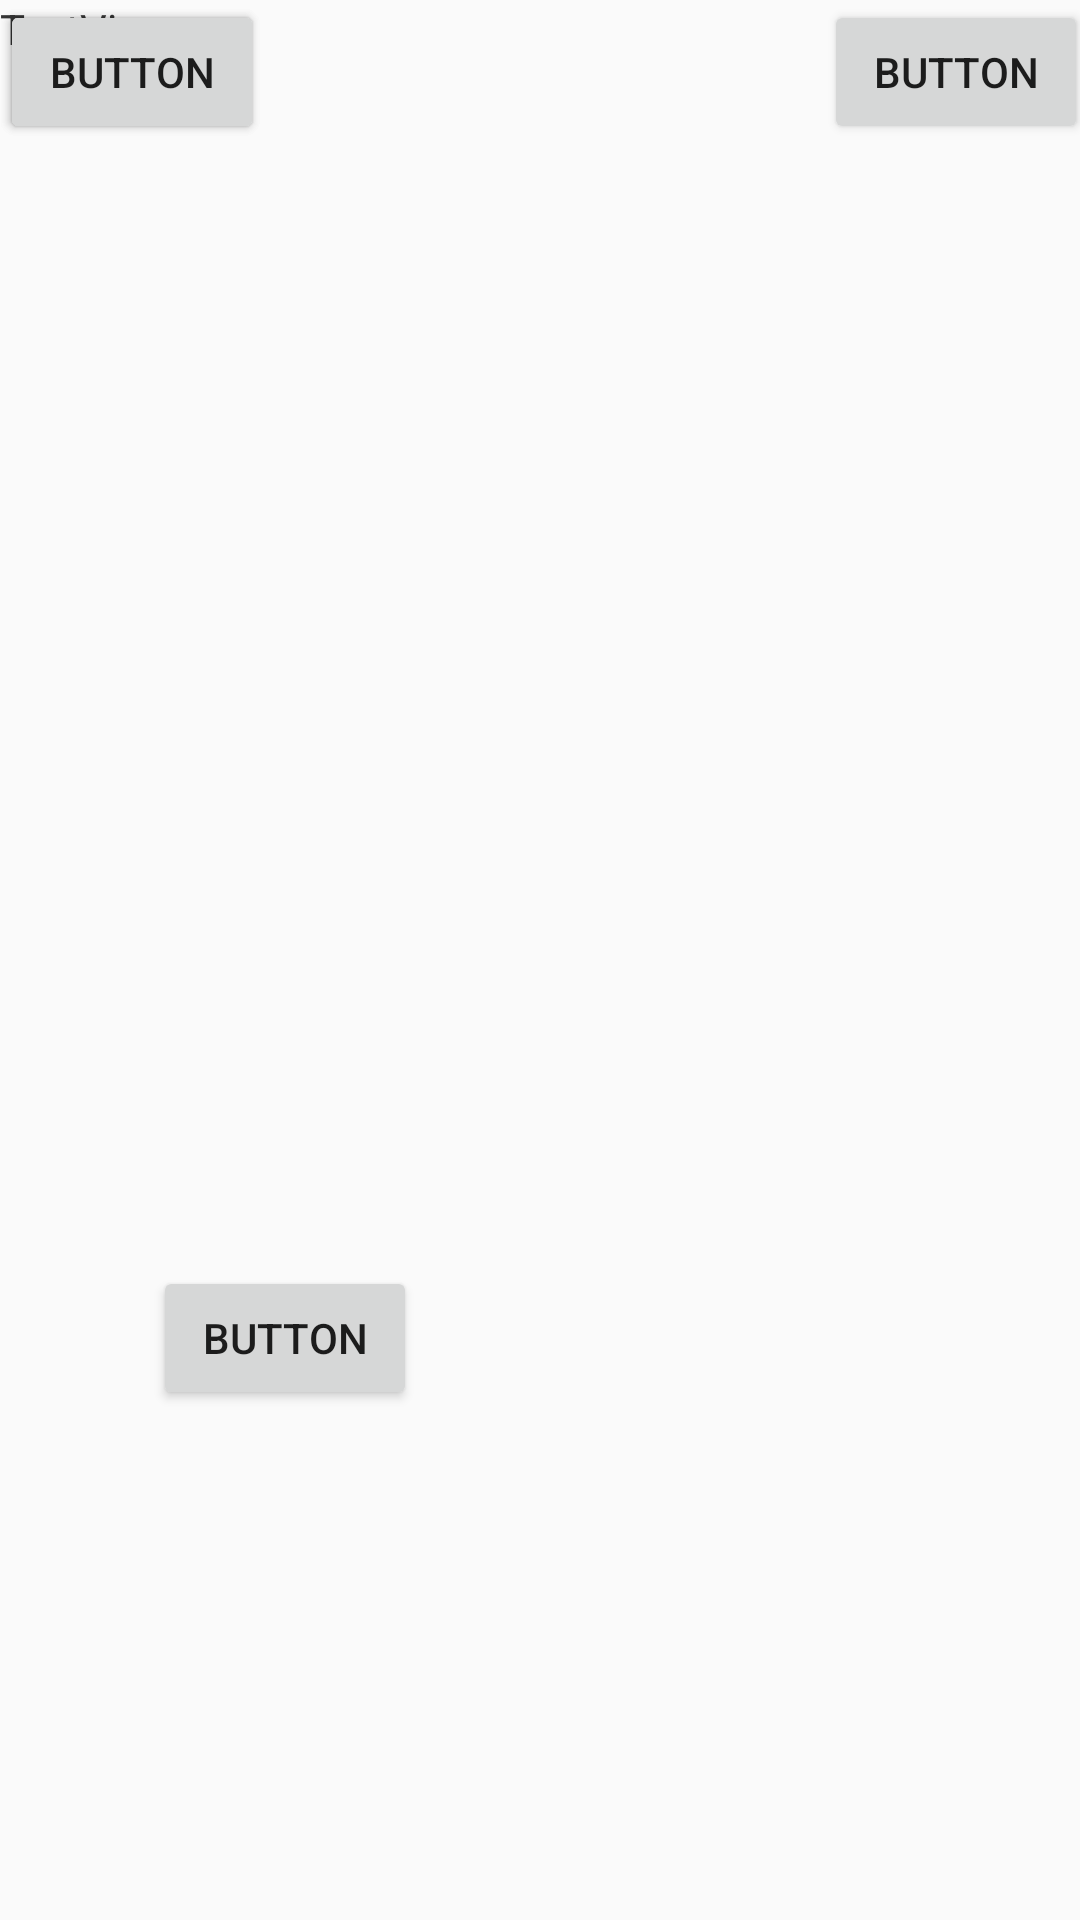

Here is an Android app screen rendered from its layout file. Give the layout XML and the strings, colors and styles it references.
<!-- AndroidManifest.xml: application theme AppTheme -->
<!-- res/layout/activity_test.xml -->
<?xml version="1.0" encoding="utf-8"?>
<RelativeLayout
    xmlns:android="http://schemas.android.com/apk/res/android"
    xmlns:tools="http://schemas.android.com/tools"
    android:layout_width="match_parent"
    android:layout_height="match_parent"
    tools:context=".Test">

    <TextView
        android:id="@+id/textView"
        android:layout_width="wrap_content"
        android:layout_height="wrap_content"
        android:text="TextView" />

    <Button
        android:id="@+id/button"
        android:layout_width="wrap_content"
        android:layout_height="wrap_content"
        android:text="Button" />

    <Button
        android:id="@+id/button2"
        android:layout_width="wrap_content"
        android:layout_height="wrap_content"
        android:text="Button" />

    <TextView
        android:id="@+id/textView2"
        android:layout_width="wrap_content"
        android:layout_height="wrap_content"
        android:text="TextView" />

    <Button
        android:id="@+id/button3"
        android:layout_width="wrap_content"
        android:layout_height="wrap_content"
        android:layout_alignParentStart="true"
        android:layout_alignParentBottom="true"
        android:layout_marginStart="51dp"
        android:layout_marginBottom="170dp"
        android:text="Button" />

    <Button
        android:id="@+id/button4"
        android:layout_width="wrap_content"
        android:layout_height="wrap_content"
        android:layout_alignEnd="@+id/button2"
        android:layout_marginEnd="-275dp"
        android:text="Button" />
</RelativeLayout>
<!-- resources referenced by this layout -->
<resources>
  <style name="AppTheme" parent="Theme.AppCompat.Light.NoActionBar">
          
          <item name="colorPrimary">@color/colorPrimary</item>
          <item name="colorPrimaryDark">@color/colorPrimaryDark</item>
          <item name="colorAccent">@color/colorAccent</item>
      </style>
  <color name="colorPrimary">#815555</color>
  <color name="colorPrimaryDark">#815555</color>
  <color name="colorAccent">#D81B60</color>
</resources>
